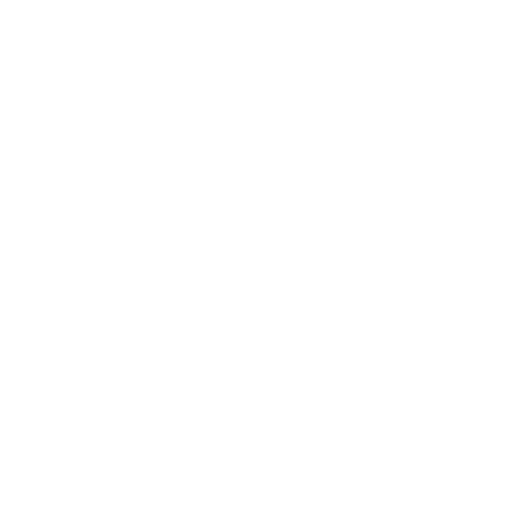
t = 0.00 s
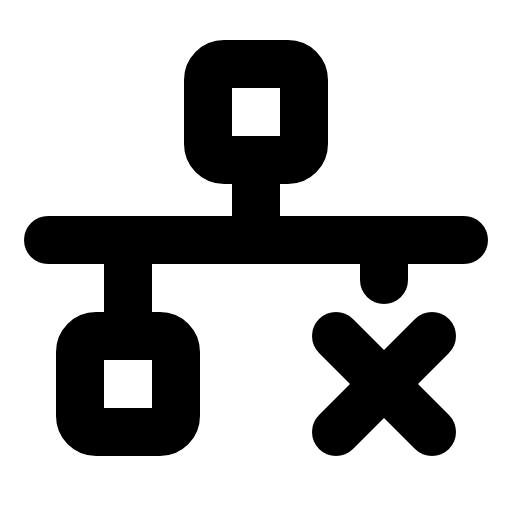
t = 0.38 s
t = 1.13 s: frame unchanged from t = 0.38 s, image omitted
t = 1.50 s: frame unchanged from t = 0.38 s, image omitted
t = 1.88 s: frame unchanged from t = 0.38 s, image omitted
t = 2.63 s: frame unchanged from t = 0.38 s, image omitted

The animated SVG that drew these frames (rendered in a browser with its animation timeline set to each time). Animation: 1 CSS @keyframes rule; one cycle of 3.00 s, repeats indefinitely.

<svg xmlns="http://www.w3.org/2000/svg" viewBox="0 0 256 256">
  <style>
    .draw-line {
      stroke-dasharray: 2000;
      stroke-dashoffset: 0;
    }
    svg:hover .draw-line {
      animation: phosphor-draw-in 3s ease-in-out infinite alternate;
    }
    @keyframes phosphor-draw-in {
      0%   { stroke-dashoffset: 2000; }
      50%  { stroke-dashoffset: 0; }
      100% { stroke-dashoffset: 0; }
    }
  </style><rect width="256" height="256" fill="none"/><rect x="104" y="32" width="48" height="48" rx="8" fill="none" stroke="currentColor" stroke-linecap="round" stroke-linejoin="round" stroke-width="24" class="draw-line"/><rect x="40" y="168" width="48" height="48" rx="8" fill="none" stroke="currentColor" stroke-linecap="round" stroke-linejoin="round" stroke-width="24" class="draw-line"/><line x1="128" y1="80" x2="128" y2="120" fill="none" stroke="currentColor" stroke-linecap="round" stroke-linejoin="round" stroke-width="24" class="draw-line"/><line x1="64" y1="168" x2="64" y2="120" fill="none" stroke="currentColor" stroke-linecap="round" stroke-linejoin="round" stroke-width="24" class="draw-line"/><line x1="192" y1="140" x2="192" y2="120" fill="none" stroke="currentColor" stroke-linecap="round" stroke-linejoin="round" stroke-width="24" class="draw-line"/><line x1="24" y1="120" x2="232" y2="120" fill="none" stroke="currentColor" stroke-linecap="round" stroke-linejoin="round" stroke-width="24" class="draw-line"/><line x1="168" y1="168" x2="216" y2="216" fill="none" stroke="currentColor" stroke-linecap="round" stroke-linejoin="round" stroke-width="24" class="draw-line"/><line x1="216" y1="168" x2="168" y2="216" fill="none" stroke="currentColor" stroke-linecap="round" stroke-linejoin="round" stroke-width="24" class="draw-line"/></svg>
